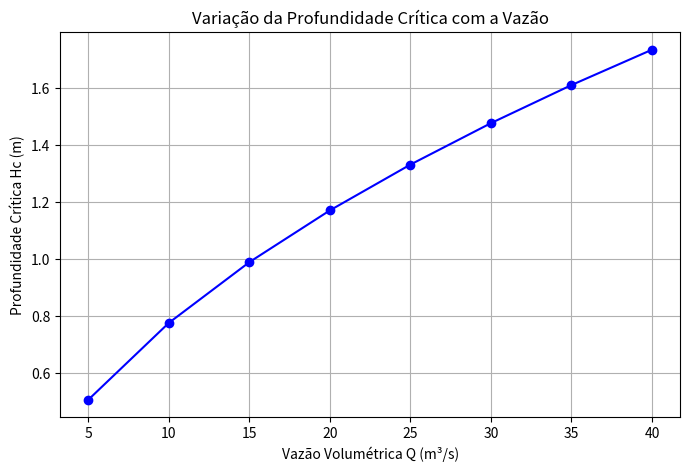

Write Python code to recreate this figure.
import numpy as np
import matplotlib.pyplot as plt

# Parâmetros iniciais[cite: 14]
b = 4.0     
z = 1.5   
g = 9.81  
max_iter = 100
tol = 1e-8

def polinomio_f(H, Q):
    a6 = g * (z**3) * (H**6)
    a5 = 3 * g * b * (z**2) * (H**5) 
    a4 = 3 * g * (b**2) * z * (H**4)
    a3 = g * (b**3) * (H**3) 
    a1 = -2 * (Q**2) * z * H   
    a0 = -(Q**2) * b           
    return a1 + a3 + a4 + a5 + a6 + a0  

def metodo_muller(Q, H0_val, H1_val, H2_val, imprimir_passos=False):
    H0 = float(H0_val)
    H1 = float(H1_val)
    H2 = float(H2_val)

    for k in range(1, max_iter + 1):
        f0 = polinomio_f(H0, Q)
        f1 = polinomio_f(H1, Q)
        f2 = polinomio_f(H2, Q)

        h0 = H1 - H0
        h1 = H2 - H1

        delta_0 = (f1 - f0) / h0
        delta_1 = (f2 - f1) / h1

        a = (delta_1 - delta_0) / (h1 + h0)
        b_m = a * h1 + delta_1
        c = f2

        D = np.emath.sqrt(b_m**2 - 4 * a * c)

        if abs(b_m + D) > abs(b_m - D):
            E = b_m + D
        else:
            E = b_m - D

        Delta_H = - (2 * c / E)
        H3 = H2 + Delta_H

        erro = abs(H3 - H2)
        f_H3 = polinomio_f(H3, Q).real

        # Imprime exatamente as 5 exigências contidas na imagem durante a execução[cite: 1]
        if imprimir_passos:
            print(f"Iteração k={k:02d} | Aproximações: H0={H0.real:.4f}, H1={H1.real:.4f}, H2={H2.real:.4f} | H3={H3.real:.6f} | f(H3)={f_H3:.4e} | erro ={erro:.4e}")

        if erro < tol:
            return H3.real

        H0, H1, H2 = H1, H2, H3
        
    return H2.real

# =========================================================
# Execução Principal
# =========================================================
if __name__ == "__main__":
    # Validação inicial exigida para Q = 20 m³/s com impressão detalhada ativada[cite: 14]
    print("--- Validação do Método (Q = 20 m³/s) ---")
    Hc_valido = metodo_muller(20.0, 0.5, 1.0, 1.5, imprimir_passos=True)
    print(f"-> Raiz encontrada: Hc = {Hc_valido:.6f} m\n")

    # Parte 5: Varredura de vazões, arquivo e gráfico[cite: 14]
    vazoes = np.array([5, 10, 15, 20, 25, 30, 35, 40], dtype=float)
    profundidades_criticas = []

    print("--- Calculando Profundidades Críticas (Varredura) ---")
    for Q_atual in vazoes:
        # Chama a função de forma silenciosa para não poluir a tela
        Hc = metodo_muller(Q_atual, 0.5, 1.0, 1.5, imprimir_passos=False)
        profundidades_criticas.append(Hc)
        print(f"Vazão Q = {Q_atual:02.0f} m³/s -> Hc = {Hc:.6f} m")

    # Salvar resultados em um arquivo .txt de duas colunas (Q e Hc)[cite: 14]
    dados_exportacao = np.column_stack((vazoes, profundidades_criticas))
    np.savetxt("resultados_Q_Hc.txt", dados_exportacao, fmt="%.2f %.6f", header="Q(m3/s) Hc(m)")
    print("\nResultados numéricos salvos no arquivo 'resultados_Q_Hc.txt'.")

    # Construir e salvar o gráfico Hc x Q[cite: 14]
    plt.figure(figsize=(8, 5))
    plt.plot(vazoes, profundidades_criticas, marker='o', linestyle='-', color='b')
    plt.title("Variação da Profundidade Crítica com a Vazão")
    plt.xlabel("Vazão Volumétrica Q (m³/s)")
    plt.ylabel("Profundidade Crítica Hc (m)")
    plt.grid(True)
    plt.savefig("grafico_Hc_x_Q.png")
    
    print("Gráfico finalizado e salvo como 'grafico_Hc_x_Q.png'.")
